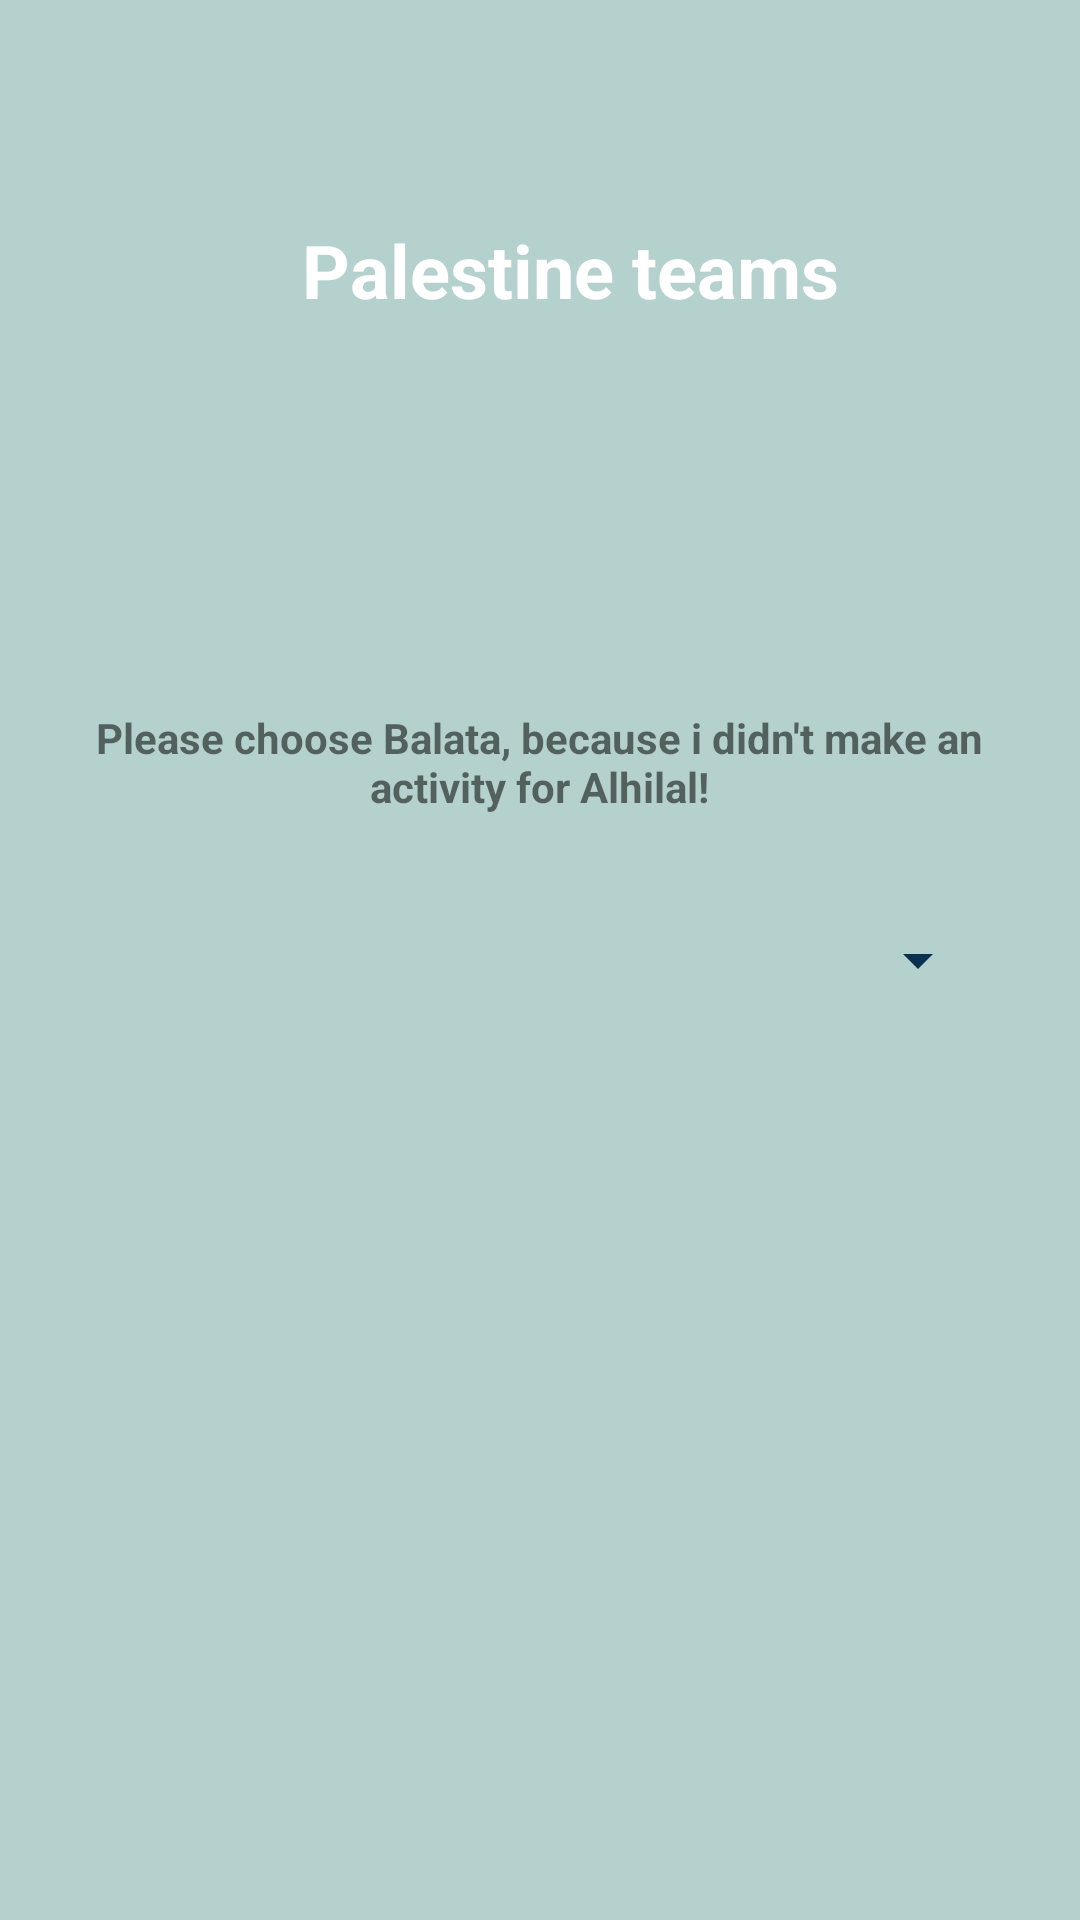

Layout XML and referenced resources for this Android screen:
<!-- AndroidManifest.xml: application theme Theme.A1181768 -->
<!-- res/layout/activity_palestine_teams.xml -->
<?xml version="1.0" encoding="utf-8"?>
<androidx.constraintlayout.widget.ConstraintLayout xmlns:android="http://schemas.android.com/apk/res/android"
    xmlns:app="http://schemas.android.com/apk/res-auto"
    xmlns:tools="http://schemas.android.com/tools"
    android:layout_width="match_parent"
    android:layout_height="match_parent"
    android:background="#B4D1CE"
    tools:context=".Palestine_teams">

    <TextView
        android:id="@+id/txtMsg"
        android:layout_width="match_parent"
        android:layout_height="180dp"
        android:background="@drawable/footballjpg"
        android:gravity="center"
        android:paddingLeft="20dp"
        android:text="@string/palestine_teams"
        android:textColor="@android:color/white"
        android:textIsSelectable="false"
        android:textSize="12pt"
        android:textStyle="bold"
        tools:ignore="MissingConstraints"
        tools:layout_editor_absoluteX="0dp"
        tools:layout_editor_absoluteY="-1dp" />

    <TextView
        android:id="@+id/textView"
        android:layout_width="359dp"
        android:layout_height="36dp"
        android:gravity="center"
        android:paddingLeft="20dp"
        android:paddingRight="20dp"
        android:text="@string/please_choose_balata_because_i_didn_t_make_an_activity_for_alhilal"
        android:textStyle="bold"
        app:layout_constraintBottom_toBottomOf="parent"
        app:layout_constraintEnd_toEndOf="parent"
        app:layout_constraintHorizontal_bias="0.307"
        app:layout_constraintStart_toStartOf="parent"
        app:layout_constraintTop_toTopOf="parent"
        app:layout_constraintVertical_bias="0.391" />

    <Spinner
        android:id="@+id/spinner"
        style="@style/Widget.AppCompat.Spinner"
        android:layout_width="300dp"
        android:layout_height="50dp"
        android:layout_margin="10dp"
        android:layout_marginStart="8dp"
        android:layout_marginEnd="8dp"
        android:backgroundTint="#0A3150"
        android:dropDownWidth="300dp"
        android:paddingRight="14dp"
        android:popupBackground="@android:color/white"
        app:layout_constraintBottom_toBottomOf="parent"
        app:layout_constraintEnd_toEndOf="parent"
        app:layout_constraintStart_toStartOf="parent"
        app:layout_constraintTop_toTopOf="parent"
        tools:ignore="SpeakableTextPresentCheck" />


</androidx.constraintlayout.widget.ConstraintLayout>
<!-- resources referenced by this layout -->
<resources>
  <string name="palestine_teams">Palestine teams</string>
  <string name="please_choose_balata_because_i_didn_t_make_an_activity_for_alhilal">Please choose Balata, because i didn\'t make an activity for Alhilal!</string>
  <style name="Theme.A1181768" parent="Theme.MaterialComponents.DayNight.DarkActionBar">
          
          <item name="colorPrimary">@color/purple_500</item>
          <item name="colorPrimaryVariant">@color/purple_700</item>
          <item name="colorOnPrimary">@color/white</item>
          
          <item name="colorSecondary">@color/teal_200</item>
          <item name="colorSecondaryVariant">@color/teal_700</item>
          <item name="colorOnSecondary">@color/black</item>
          
          <item name="android:statusBarColor" tools:targetApi="l">?attr/colorPrimaryVariant</item>
          
      </style>
  <!-- not gathered from this repository: default colours our renderer supplied (Android Studio template values) -->
  <color name="purple_500">#FF6200EE</color>
  <color name="purple_700">#FF3700B3</color>
  <color name="teal_200">#FF03DAC5</color>
  <color name="teal_700">#FF018786</color>
  <color name="black">#FF000000</color>
  <color name="white">#FFFFFFFF</color>
</resources>
